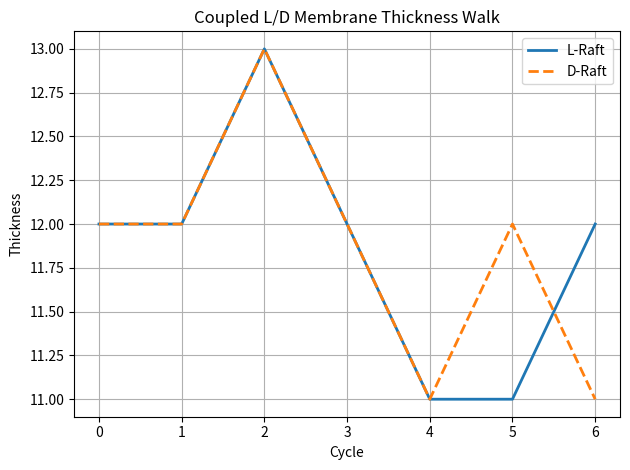

Write Python code to recreate this figure.
import random
import matplotlib.pyplot as plt


def spring_force(delta, k=1):
    """Simple harmonic spring force pulling toward zero delta."""
    return -k * delta


def run_coupled_walks(
    start_L=12,
    start_D=12,
    min_thick=10,
    max_thick=23,
    cycles=1000,
    k_spring=0.5,
    variable_jump=True,
    verbose=False
):
    thickness_L = start_L
    thickness_D = start_D
    hist_L = [thickness_L]
    hist_D = [thickness_D]

    for t in range(cycles):
        # Spring pull based on difference
        delta = thickness_L - thickness_D
        spring = spring_force(delta, k=k_spring)

        # L raft anchor
        anchor_L = thickness_L + random.choice([-1, 0, 1]) if variable_jump else thickness_L
        if anchor_L > thickness_L + spring:
            thickness_L += 1
        elif anchor_L < thickness_L + spring:
            thickness_L -= 1

        # D raft anchor
        anchor_D = thickness_D + random.choice([-1, 0, 1]) if variable_jump else thickness_D
        if anchor_D > thickness_D - spring:
            thickness_D += 1
        elif anchor_D < thickness_D - spring:
            thickness_D -= 1

        # Absorbing boundaries
        if thickness_L <= min_thick or thickness_L >= max_thick:
            if verbose:
                print(f"[L Raft] stopped at {t}")
            break
        if thickness_D <= min_thick or thickness_D >= max_thick:
            if verbose:
                print(f"[D Raft] stopped at {t}")
            break

        hist_L.append(thickness_L)
        hist_D.append(thickness_D)

    return hist_L, hist_D


def plot_coupled_walks(hist_L, hist_D):
    plt.plot(hist_L, label="L-Raft", linewidth=2)
    plt.plot(hist_D, label="D-Raft", linewidth=2, linestyle='--')
    plt.xlabel("Cycle")
    plt.ylabel("Thickness")
    plt.title("Coupled L/D Membrane Thickness Walk")
    plt.legend()
    plt.grid(True)
    plt.tight_layout()
    plt.show()


if __name__ == "__main__":
    hL, hD = run_coupled_walks(k_spring=0.4, verbose=True)
    plot_coupled_walks(hL, hD)

